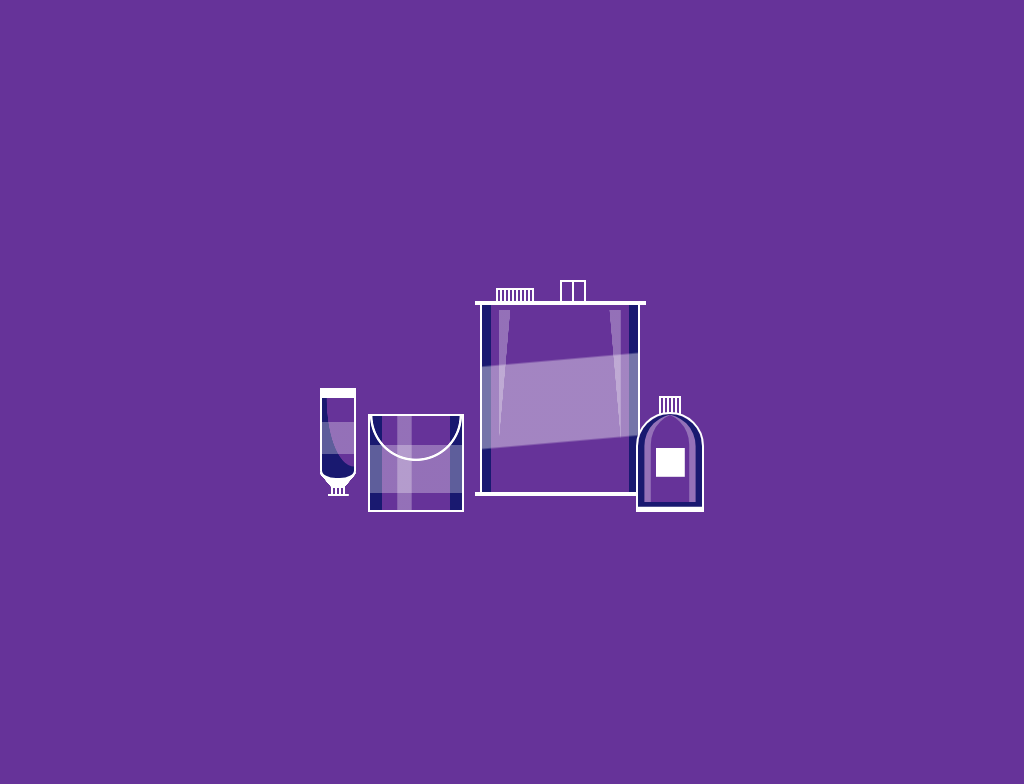

Write a web page that renders exactly this picture using CSS.

<!-- file: single-div-css-toxic-paint-supplies.html -->
<!doctype html>
<html lang="en">
<head>
  <meta charset="utf-8">
  <meta name="viewport" content="width=device-width, initial-scale=1">
  <title>Single div CSS (toxic) paint supplies</title>
  <link rel="stylesheet" href="single-div-css-toxic-paint-supplies.css">
</head>
<body>
<div id="toxic"></div>
</body>
</html>


/* file: single-div-css-toxic-paint-supplies.css */
/* Lynn Fisher · https://codepen.io/lynnandtonic/pen/MWvgeMg
   Collection: https://github.com/pagespeed-pro/css-art.com/tree/1ce83a9cee23fec9a7b1d665c8b40f9d464c97ee/artwork/single-div-css-toxic-paint-supplies */
body {
  min-height: 300px;
  height: 100vh;
  position: relative;
  background-color: #639;
}
div {
  position: absolute;
  left: 50%;
  top: 50%;
}
div:before,
div:after {
  display: block;
  content: '';
  position: absolute;
}
@media (max-width: 400px) {
  div:not(.no-scale) {
    transform: scale(0.8);
  }
}
#toxic {
  width: 24em;
  height: 15em;
  margin-left: -12em;
  margin-top: -7.5em;
  background-repeat: no-repeat;
  background-image: linear-gradient(white, white), linear-gradient(white, white), linear-gradient(175deg, rgba(255,255,255,0) 30%, rgba(255,255,255,0.4) 31%, rgba(255,255,255,0.4) 70%, rgba(255,255,255,0) 71%), linear-gradient(to right, white 2px, #191970 2px, #191970 7%, rgba(0,0,0,0) 7.1%), linear-gradient(to left, white 2px, #191970 2px, #191970 7%, rgba(0,0,0,0) 7.1%), linear-gradient(95deg, rgba(255,255,255,0.3) 38%, rgba(255,255,255,0) 39%), linear-gradient(-95deg, rgba(255,255,255,0.3) 38%, rgba(255,255,255,0) 39%), repeating-linear-gradient(to right, white, white 2px, rgba(255,255,255,0) 2px, rgba(255,255,255,0) 4px), linear-gradient(white, white), linear-gradient(white, white), linear-gradient(white, white), linear-gradient(white, white), linear-gradient(white, white), repeating-linear-gradient(to right, white, white 2px, rgba(255,255,255,0) 2px, rgba(255,255,255,0) 4px), linear-gradient(white, white), repeating-linear-gradient(to right, white, white 2px, rgba(255,255,255,0) 2px, rgba(255,255,255,0) 4px), linear-gradient(white, white), linear-gradient(50deg, rgba(255,255,255,0) 34%, white 35%), linear-gradient(-50deg, rgba(255,255,255,0) 34%, white 35%), radial-gradient(circle at 50% 0, rgba(255,255,255,0) 54%, white 55%, white 57%, rgba(255,255,255,0) 58%), linear-gradient(white, white), linear-gradient(white, white), linear-gradient(rgba(255,255,255,0.3), rgba(255,255,255,0.3)), linear-gradient(to right, white 2px, #191970 2px, #191970 15%, rgba(0,0,0,0) 15.1%, rgba(255,255,255,0) 30%, rgba(255,255,255,0.3) 31%, rgba(255,255,255,0.3) 45%, rgba(255,255,255,0) 46%), linear-gradient(to left, white 2px, #191970 2px, #191970 15%, rgba(0,0,0,0) 15.1%);
  background-size: 10.7em 4px, 10.7em 4px, 10em 12em, 10em 12em, 10em 12em, 0.8em 12em, 0.8em 12em, 2.4em 1em, 2.4em 2px, 2px 1.5em, 2px 1.5em, 2px 1.5em, 1.5em 2px, 1.4em 1em, 1.4em 2px, 1em 0.6em, 1.3em 2px, 1.3em 1em, 1.3em 1em, 6em 4em, 6em 2px, 6em 2px, 6em 3em, 6em 6em, 6em 6em;
  background-position: left 9.7em bottom 1em, 9.7em 1.8em, left 10em bottom 1em, left 10em bottom 1em, left 10em bottom 1em, 11.2em 2.4em, 18em 2.4em, 11em 1em, 11em 1em, 15em 0.5em, 15.75em 0.5em, 16.5em 0.5em, 15em 0.5em, right 1.4em bottom 6.1em, right 1.4em bottom 7.1em, left 0.7em bottom 1em, left 0.5em bottom 1em, left 0 bottom 1.5em, left 0.95em bottom 1.5em, 3em 81%, left 3em bottom 6em, 3em 100%, 3em 90%, 3em 100%, 3em 100%;
}
#toxic:before {
  width: 4em;
  height: 6em;
  bottom: 0;
  right: 0;
  background-color: #639;
  background-repeat: no-repeat;
  background-image: linear-gradient(white, white);
  background-size: 45% 30%;
  background-position: 50% 50%;
  border: 2px solid white;
  border-radius: 3em 3em 0 0;
  box-shadow: inset 0 -0.2em 0 white, inset 0 -0.5em 0 #191970, inset 0.4em 0 0 #191970, inset -0.4em 0 0 #191970, inset 0.8em -0.1em 0 rgba(255,255,255,0.3), inset -0.8em -0.1em 0 rgba(255,255,255,0.3);
}
#toxic:after {
  width: 2em;
  height: 5em;
  bottom: 2em;
  background-repeat: no-repeat;
  background-image: linear-gradient(rgba(255,255,255,0.3), rgba(255,255,255,0.3)), radial-gradient(ellipse at 100% 0%, transparent 60%, #191970 61%);
  background-size: 100% 40%, 100% 100%;
  background-position: 50% 50%, 0 100%;
  border: 2px solid white;
  border-top-width: 10px;
  border-bottom-right-radius: 1em 0.6em;
  border-bottom-left-radius: 1em 0.6em;
}
